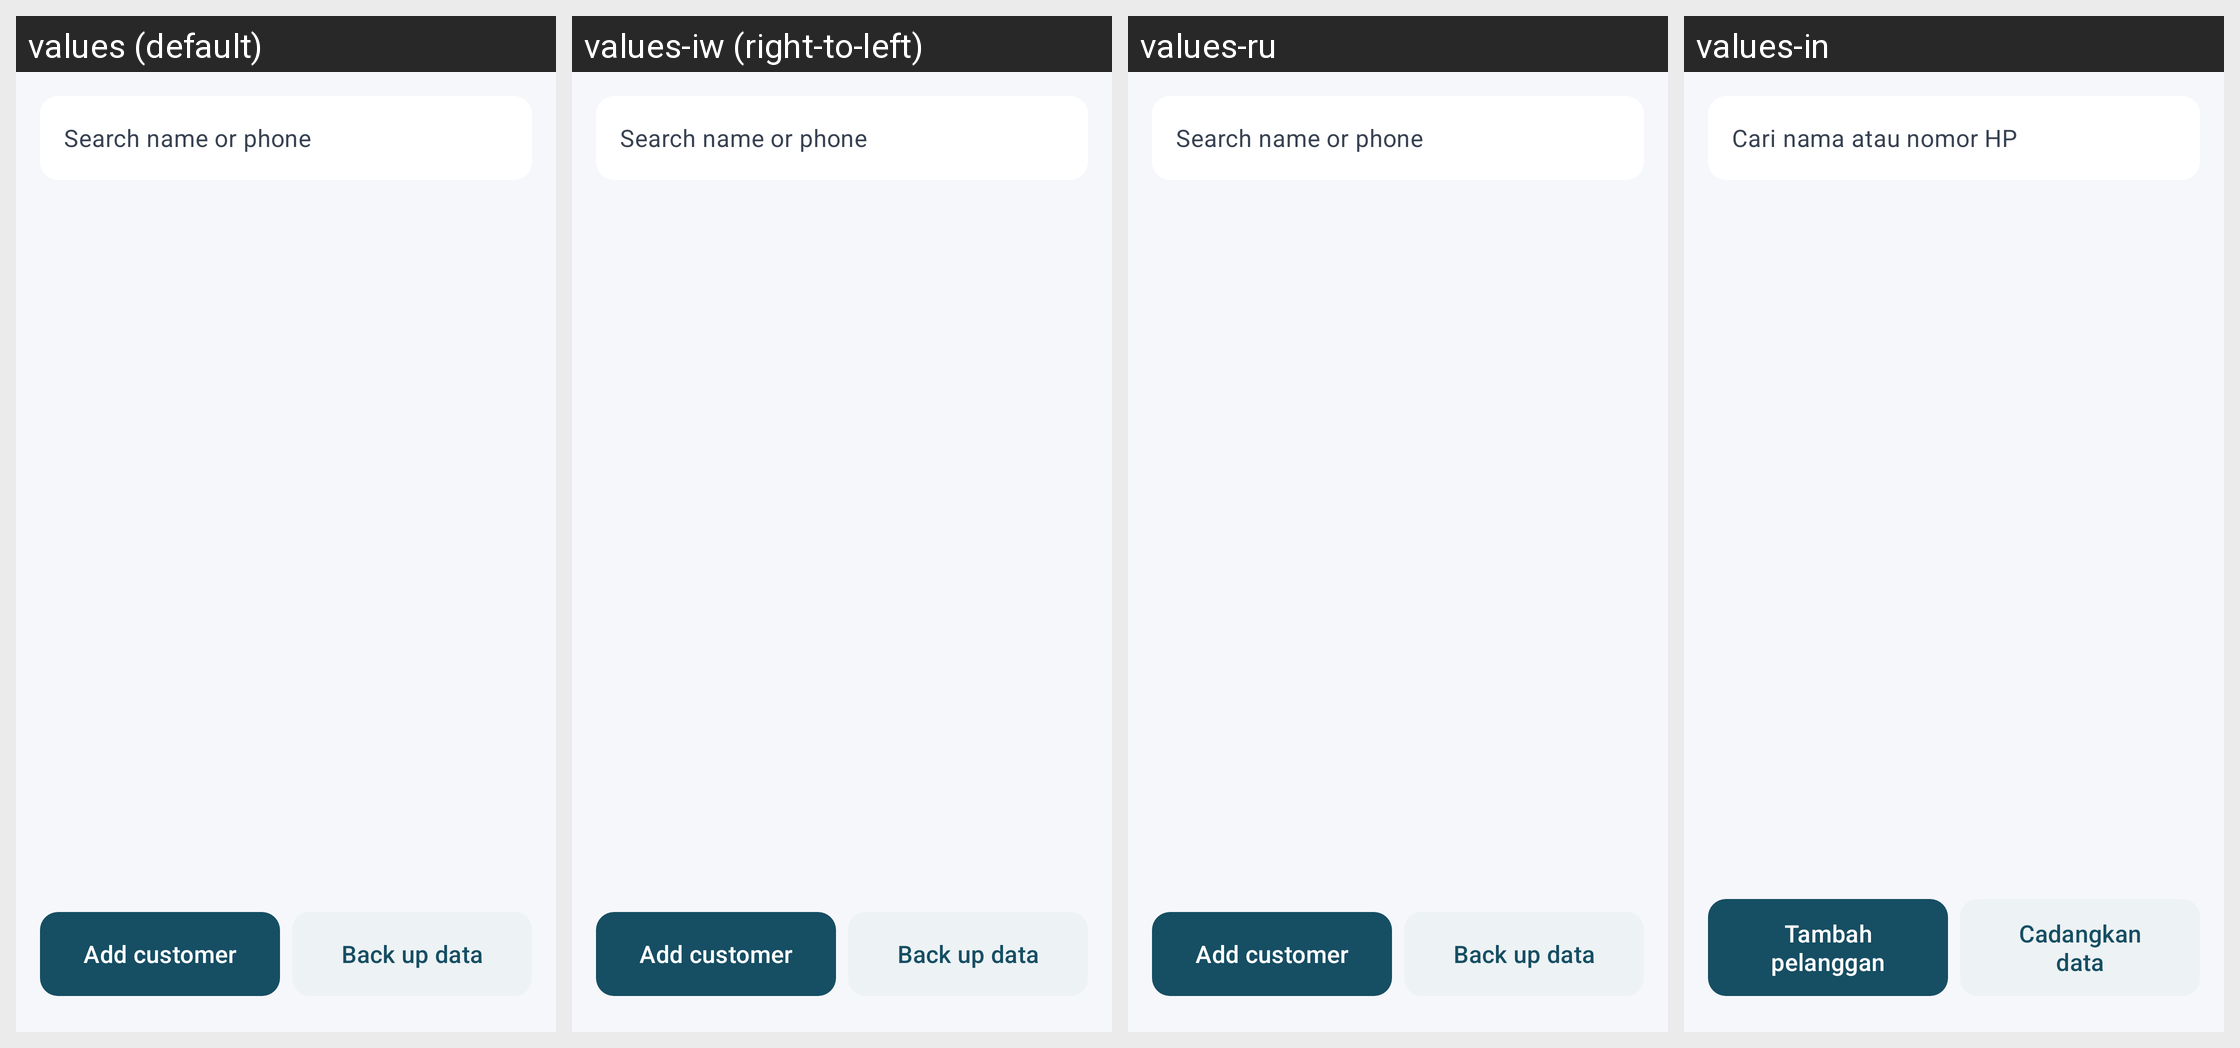

Locale-by-locale string values for the Android screen shown in this grid:
Android screen res/layout/workshop_customers.xml rendered under 4 locales, left to right: values (default), values-iw (right-to-left), values-ru, values-in. Device: Nexus 5 (rendered at 1080×1920; each locale shown at half size, 540×960, under a caption strip naming it); theme AppTheme.
Other locales in the repository, not shown: values-am, values-ar, values-be, values-ca, values-ckb, values-cs, values-da, values-de, values-el, values-es, values-fi, values-fr, values-gl, values-hu, values-it, values-ja, values-ko, values-lt, values-nb-rNO, values-nl, values-pl, values-pt, values-pt-rBR, values-pt-rPT, values-ro, values-sl, values-sr, values-sv, values-te, values-tr, values-uk, values-zh-rCN, values-zh-rTW.
Strings drawn on this screen, with the default value and each locale's value (text and hints the layout hard-codes, and strings that could not be matched under every locale, appear in the picture but are not listed):

workshop_customers_search_hint
  values: Search name or phone
  values-iw: Search name or phone  [not translated; the default value is used]
  values-ru: Search name or phone  [not translated; the default value is used]
  values-in: Cari nama atau nomor HP

workshop_customers_add
  values: Add customer
  values-iw: Add customer  [not translated; the default value is used]
  values-ru: Add customer  [not translated; the default value is used]
  values-in: Tambah pelanggan

workshop_backup
  values: Back up data
  values-iw: Back up data  [not translated; the default value is used]
  values-ru: Back up data  [not translated; the default value is used]
  values-in: Cadangkan data
